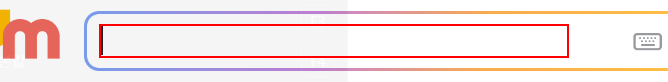
Task: 4일차 오전 오후 과제

Workflow: 개인과제

Step 1: type "서울 콘서트 일정[k(enter)]" into the text box

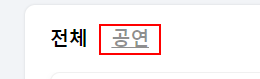
Step 2: click on '공연' in window '서울 콘서트 일정 - Daum 검색' (chrome.exe)

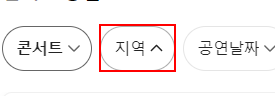
Step 3: click on the drop-down

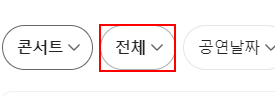
Step 4: select [Item] in the drop-down

Step 5: Use Application/Browser in window '서울 콘서트 일정 - Daum 검색' (chrome.exe) (no picture)

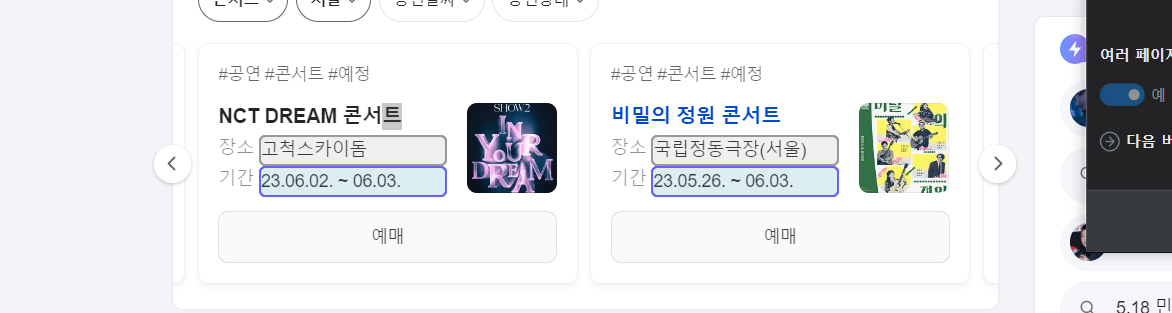
Step 6: get-text from the list in window '서울 콘서트 일정 - Daum 검색' (chrome.exe)
